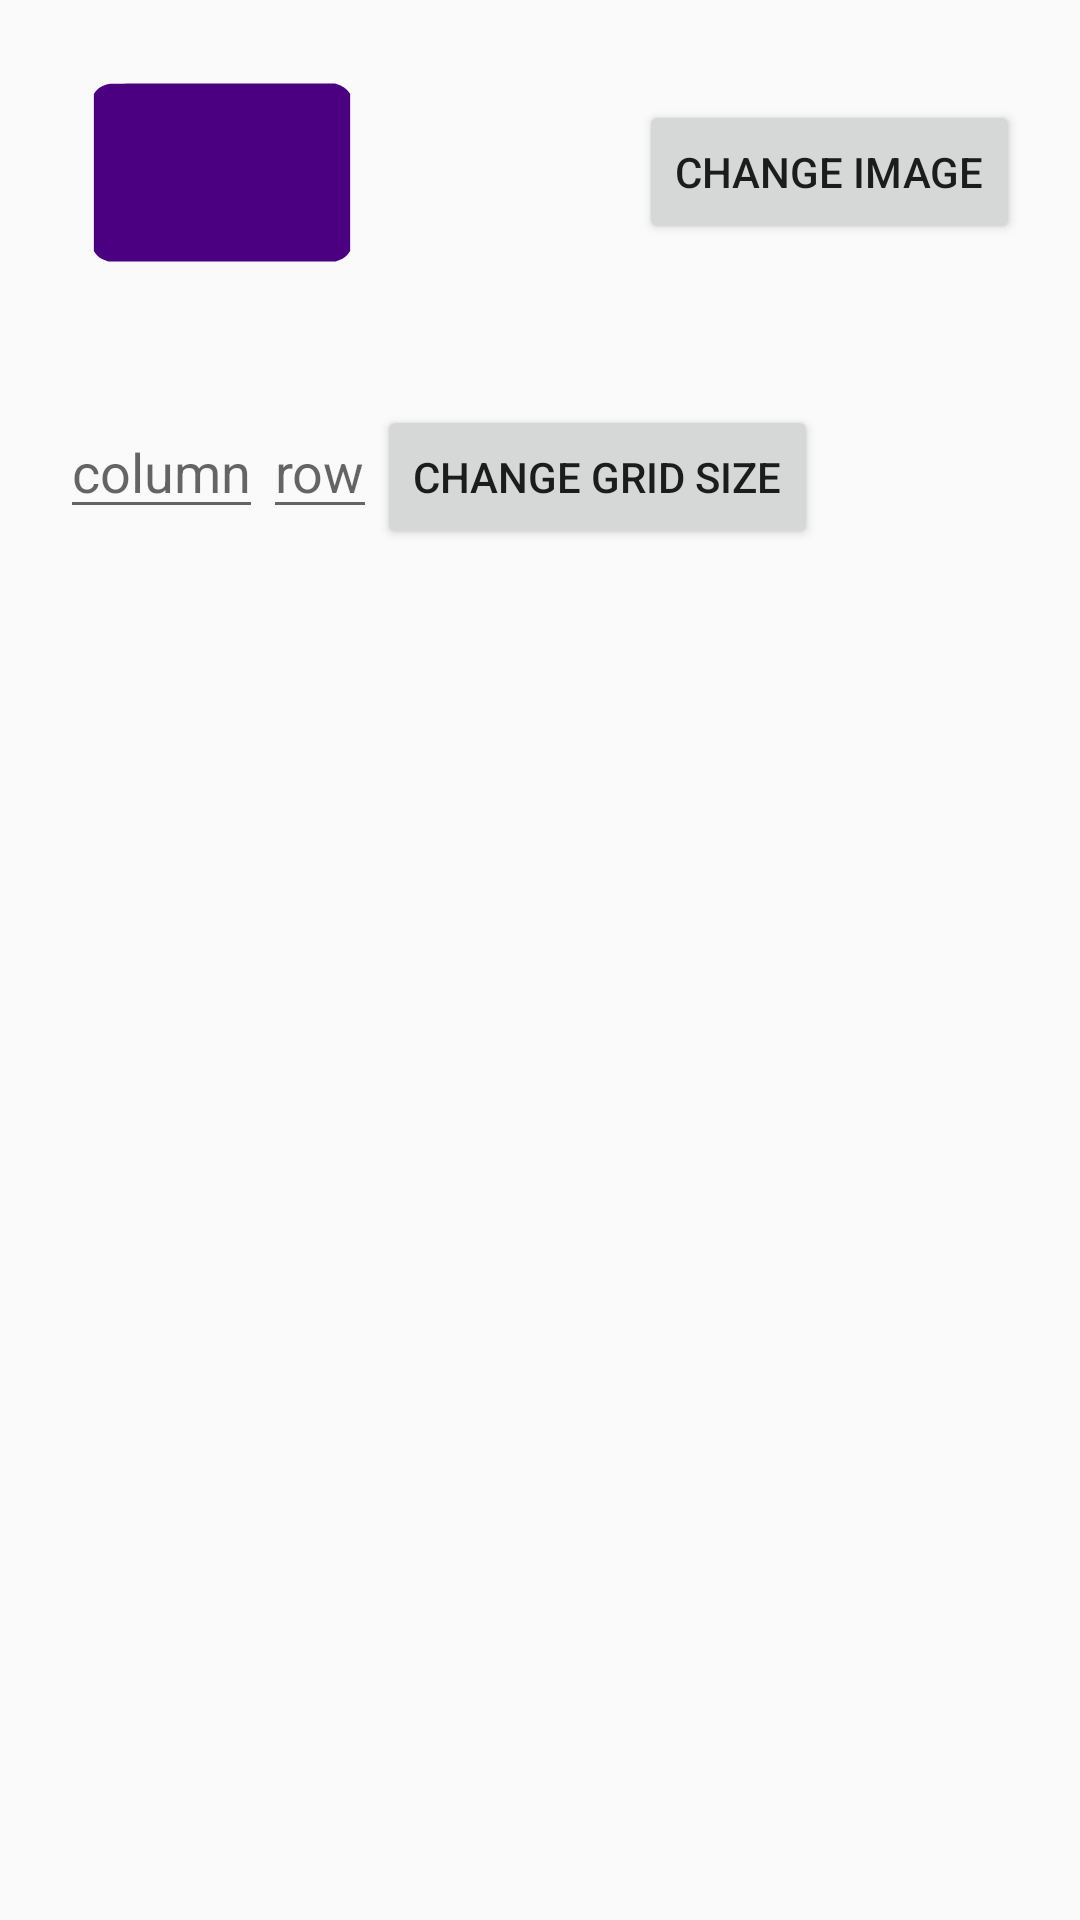

Write the Android layout XML for this screen, with the resource values it uses.
<!-- AndroidManifest.xml: application theme AppTheme -->
<!-- res/layout/activity_settings.xml -->
<?xml version="1.0" encoding="utf-8"?>
<LinearLayout xmlns:android="http://schemas.android.com/apk/res/android"
    xmlns:app="http://schemas.android.com/apk/res-auto"
    xmlns:tools="http://schemas.android.com/tools"
    android:layout_width="match_parent"
    android:layout_height="match_parent"
    android:orientation="vertical">
    <LinearLayout
        android:layout_width="match_parent"
        android:layout_height="wrap_content"
        android:orientation="horizontal"
        android:layout_margin="20sp">
        <ImageView
            android:scaleType="centerCrop"
            android:adjustViewBounds="true"
            android:layout_width="wrap_content"
            android:layout_height="75sp"
            android:background="@drawable/ic_launcher_background"
            android:id="@+id/homeScreenImage"/>
        <View
            android:layout_width="0dp"
            android:layout_height="0dp"
            android:layout_weight="1"/>
        <Button
            android:layout_width="wrap_content"
            android:layout_height="wrap_content"
            android:layout_gravity="center_vertical"
            android:text="change image"
            android:id="@+id/homeScreenButton"/>
    </LinearLayout>


    <LinearLayout
        android:layout_width="match_parent"
        android:layout_height="wrap_content"
        android:orientation="horizontal"
        android:layout_margin="20sp">
        <EditText
            android:layout_width="wrap_content"
            android:layout_height="wrap_content"
            android:id="@+id/numColumn"
            android:hint="column"/>

        <EditText
            android:layout_width="wrap_content"
            android:layout_height="wrap_content"
            android:id="@+id/numRow"
            android:hint="row"/>
        <Button
            android:layout_width="wrap_content"
            android:layout_height="wrap_content"
            android:layout_gravity="center_vertical"
            android:text="change Grid Size"
            android:id="@+id/gridSizeButton"/>
    </LinearLayout>

</LinearLayout>
<!-- resources referenced by this layout -->
<resources>
  <!-- drawable ic_launcher_background (drawable) -->
  <vector android:height="108dp" android:viewportHeight="512"
      android:viewportWidth="512" android:width="108dp" xmlns:android="http://schemas.android.com/apk/res/android">
      <path android:fillColor="#4b0082"
          android:pathData="M77,54.4c-9,2.4 -17.2,9.5 -21.4,18.5l-2.1,4.6 0,178.5 0,178.5 2.6,5.6c3.2,6.8 8.2,12 15.2,15.7l5.2,2.7 179.5,-0 179.5,-0 6.3,-3.4c6.8,-3.7 11,-8.3 14.5,-15.8l2.2,-4.8 0,-178.5 0,-178.5 -2.4,-5.2c-2.8,-6.2 -10.3,-13.6 -16.9,-16.6l-4.7,-2.2 -176.5,-0.2c-137.3,-0.1 -177.5,0.1 -181,1.1z" android:strokeColor="#00000000"/>
  </vector>
  <style name="AppTheme" parent="Theme.AppCompat.Light.DarkActionBar">
          
          <item name="colorPrimary">@color/colorPrimary</item>
          <item name="colorPrimaryDark">@color/colorPrimaryDark</item>
          <item name="colorAccent">@color/colorAccent</item>
          <item name="android:windowActionBar">false</item>
          <item name="android:windowTitleSize">0dp</item>
  
          
          <item name="windowNoTitle">true</item>
          <item name="windowActionBar">false</item>
  
  
  
      </style>
  <color name="colorPrimary">#172027</color>
  <color name="colorPrimaryDark">#303F9F</color>
  <color name="colorAccent">#4B0082</color>
</resources>
